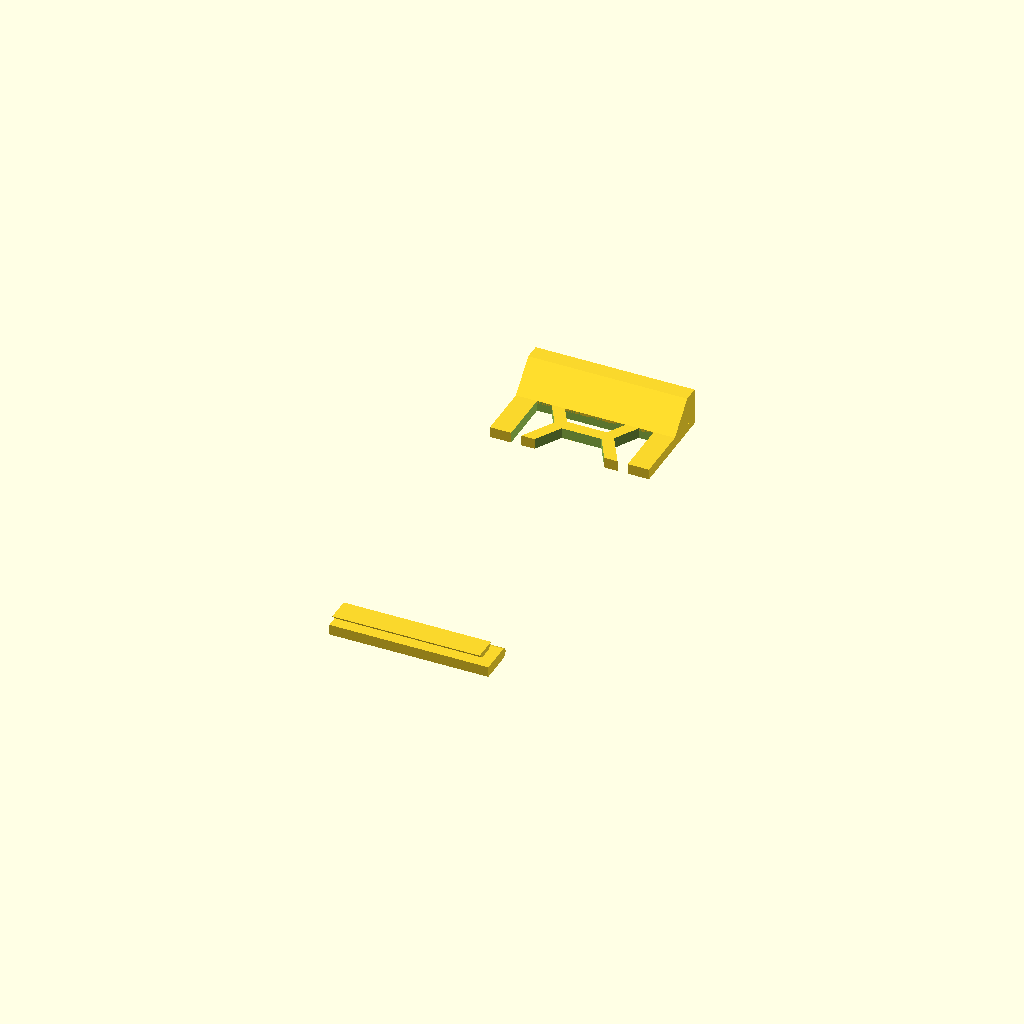
Cell 1: rendered with the file's own defaults.
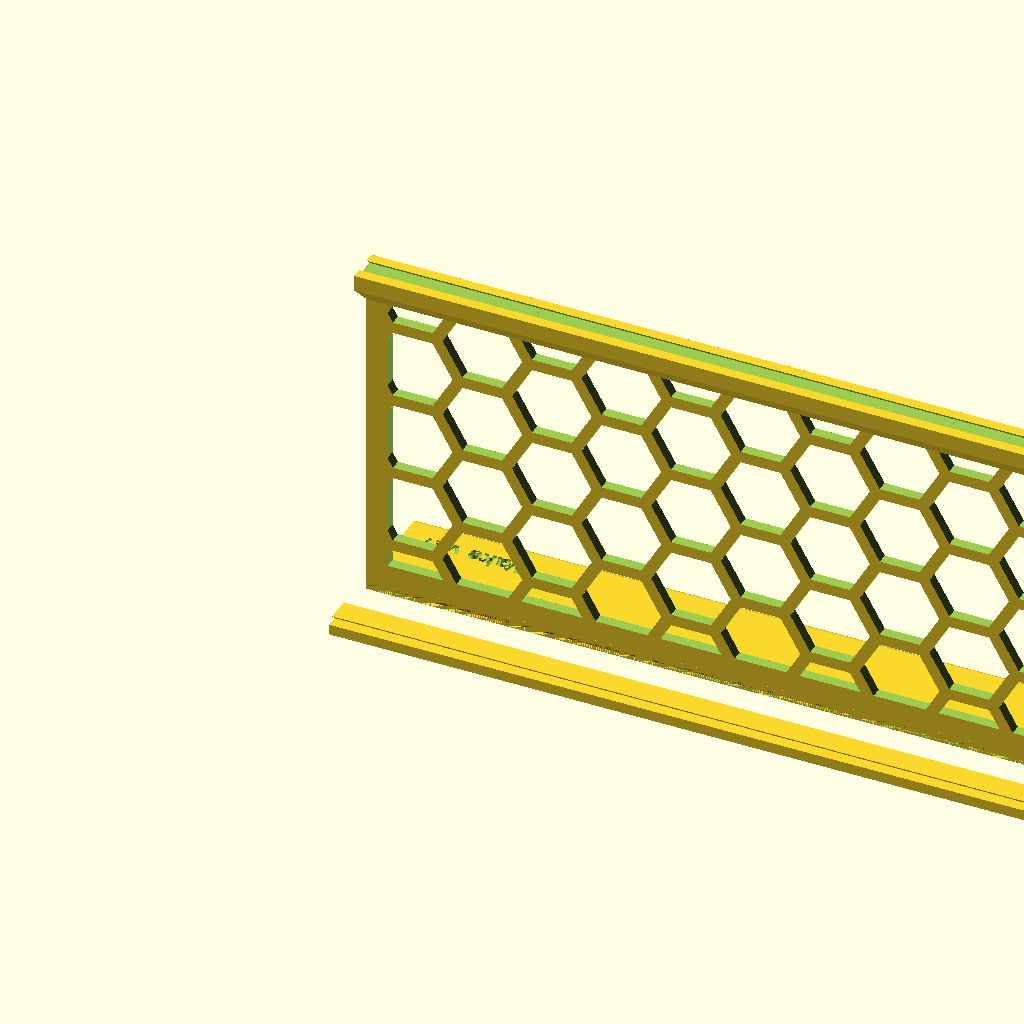
Cell 2 — test_mode set to false, the other parameters unchanged.
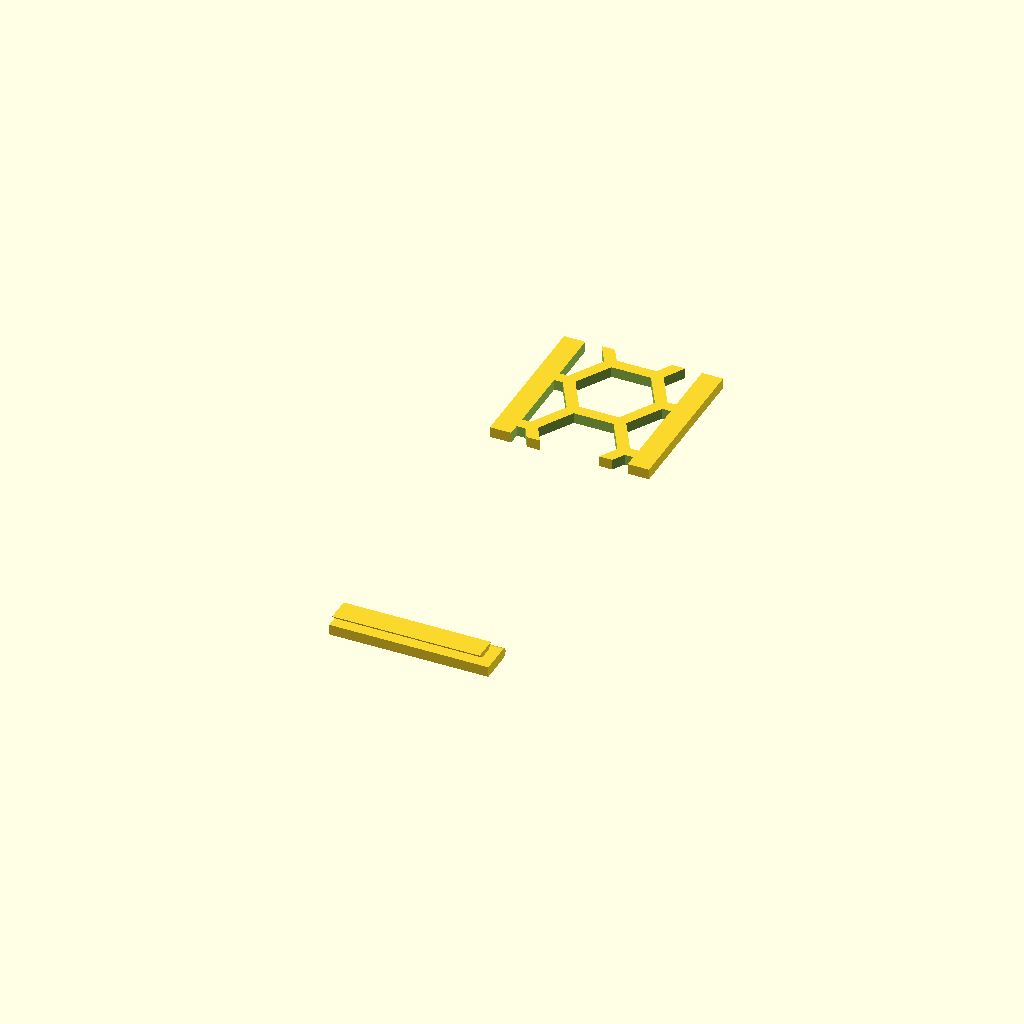
Cell 3 — back_height set to 141, the other parameters unchanged.
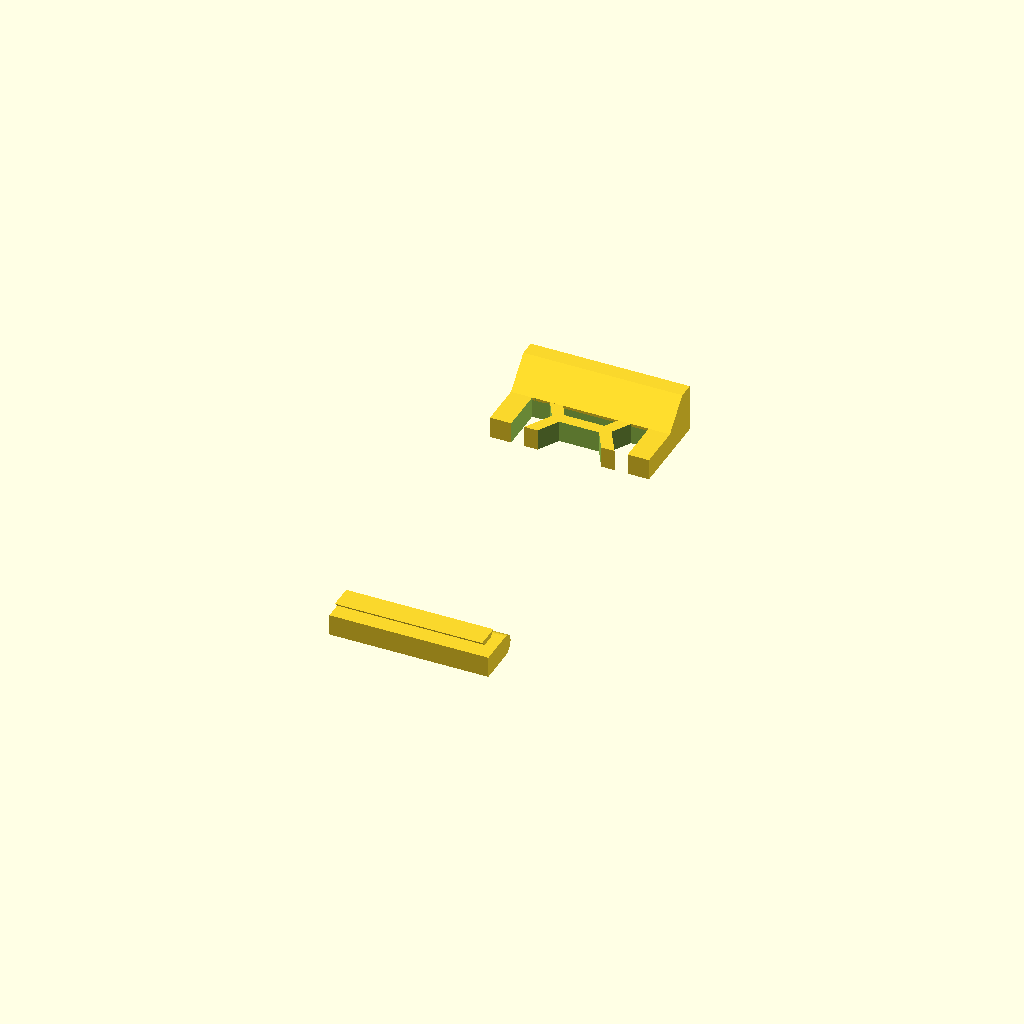
Cell 4: wall = 4 (everything else at default).
One fixed orthographic camera (rotation 55°, 0°, 25°; colour scheme Cornfield) for every cell.
OpenSCAD source file history/02-split/riser_split.scad:
// Wake split design: top lip printed flat, slides into dovetail rail
part      = "print";   // "assembled" | "print" | "body" | "lip"
test_mode = true;      // true = 30mm coupon slice, false = full riser

width           = test_mode ? 30 : 175;
back_height     = 70.5;
bottom_lip_depth= 20;
wall            = 2;

hex_size   = 15;
hex_gap    = 2.5;
border_x      = 4;
border_bottom = 6;

fillet_r = 1.5;

brand_text   = "BlueBytes";
version_text = "Wake v27";
tag_size     = 3.5;
tag_depth    = 0.5;
tag_font     = "Liberation Sans:style=Bold";
tag_margin_x = 10;
tag_margin_y = 6;

// rail + dovetail
rail_d    = 5;     // extra depth behind panel
rail_t    = 3;     // rail thickness at its free tip
dt_neck   = 2.6;   // tongue width at base
dt_h      = 1.0;   // tongue height (45 deg flanks)
dt_clear  = 0.2;   // clearance per side
dt_stop   = 2;     // solid end wall of the blind groove

lip_d      = wall + rail_d;
rail_top   = back_height - wall;
rail_z_tip = rail_top - rail_t;
rail_z0    = rail_z_tip - rail_d;   // 45 deg underside, prints without supports

$fn = 32;

module hex_grid(w, h) {
    pitch  = hex_size + hex_gap;
    step_x = pitch * 0.75;
    step_z = pitch * 0.866;
    cx = w / 2;
    cz = h / 2;
    ncols = ceil(w / (2 * step_x)) + 2;
    nrows = ceil(h / (2 * step_z)) + 2;
    for (col = [-ncols : ncols]) {
        x = cx + col * step_x;
        parity = ((col % 2) + 2) % 2;
        z_offset = (parity == 0) ? 0 : step_z / 2;
        for (row = [-nrows : nrows]) {
            z = cz + row * step_z + z_offset;
            translate([x, wall / 2, z])
                rotate([90, 0, 0])
                    cylinder(d = hex_size, h = wall + 4, center = true, $fn = 6);
        }
    }
}

module hex_pattern(w, h) {
    intersection() {
        hex_grid(w, h);
        cube([w, wall + 4, h]);
    }
}

module back_panel() {
    difference() {
        cube([width, wall, rail_top]);
        translate([border_x, -1, border_bottom])
            hex_pattern(width - 2 * border_x, rail_z0 - border_bottom);
    }
}

module rail() {
    rotate([90, 0, 90]) linear_extrude(width)
        polygon([[0.5, rail_z0], [0, rail_z0], [-rail_d, rail_z_tip],
                 [-rail_d, rail_top], [0.5, rail_top]]);
}

module groove() {
    mw = dt_neck / 2 + dt_clear;
    gd = dt_h + dt_clear;
    bw = mw + gd;
    yc = (wall - rail_d) / 2;
    translate([-1, 0, 0]) rotate([90, 0, 90]) linear_extrude(width - dt_stop + 1)
        polygon([[yc - mw, rail_top + 1], [yc - mw, rail_top],
                 [yc - bw, rail_top - gd], [yc + bw, rail_top - gd],
                 [yc + mw, rail_top], [yc + mw, rail_top + 1]]);
}

module rounded_lip(w, depth) {
    r = wall / 2;
    union() {
        cube([w, depth - r, wall]);
        translate([0, depth - r, r])
            rotate([0, 90, 0])
                cylinder(r = r, h = w, $fn = 32);
    }
}

module bottom_lip() { rounded_lip(width, bottom_lip_depth); }

module outer_round(y0, z0, r) {
    translate([0, y0, z0])
        difference() {
            cube([width, r, r]);
            translate([0, r, r])
                rotate([0, 90, 0])
                    cylinder(r = r, h = width, $fn = 64);
        }
}

module tag_text(txt, x_pos) {
    translate([x_pos, bottom_lip_depth - tag_margin_y, wall - tag_depth])
        rotate([0, 0, 180])
            linear_extrude(height = tag_depth + 0.5)
                text(txt, size = tag_size, font = tag_font,
                     halign = "center", valign = "center");
}

module body() {
    difference() {
        union() {
            back_panel();
            rail();
            if (!test_mode) bottom_lip();
        }
        groove();
        if (!test_mode) {
            outer_round(0, 0, fillet_r);
            tag_text(brand_text, width - border_x - tag_margin_x);
            tag_text(version_text, border_x + tag_margin_x);
        }
    }
}

module body_part() {
    if (test_mode)
        intersection() {
            body();
            translate([-1, -10, 50]) cube([width + 2, 30, 30]);
        }
    else body();
}

// local frame: plate on bed (z 0..wall), tongue pointing up
module lip_strip() {
    yc = lip_d / 2;
    nh = dt_neck / 2;
    rounded_lip(width, lip_d);
    rotate([90, 0, 90]) linear_extrude(width - dt_stop - dt_clear)
        polygon([[yc - nh, wall - 0.01], [yc + nh, wall - 0.01],
                 [yc + nh + dt_h, wall + dt_h], [yc - nh - dt_h, wall + dt_h]]);
}

module lip_placed() {
    translate([0, wall, back_height]) rotate([180, 0, 0]) lip_strip();
}

// coupon prints front face down; full body prints bottom lip down
module body_print() {
    if (test_mode) translate([0, 0, wall]) rotate([-90, 0, 0]) body_part();
    else body_part();
}

if (part == "assembled") { body_part(); lip_placed(); }
else if (part == "body") body_print();
else if (part == "lip") lip_strip();
else { body_print(); translate([0, -15, 0]) lip_strip(); }
Customizer parameters (derived from the source; name, type, default, range or options):
part: string, default "print"
test_mode: bool, default true
back_height: number, default 70.5
bottom_lip_depth: number, default 20
wall: number, default 2
hex_size: number, default 15
hex_gap: number, default 2.5
border_x: number, default 4
border_bottom: number, default 6
fillet_r: number, default 1.5
brand_text: string, default "BlueBytes"
version_text: string, default "Wake v27"
tag_size: number, default 3.5
tag_depth: number, default 0.5
tag_font: string, default "Liberation Sans:style=Bold"
tag_margin_x: number, default 10
tag_margin_y: number, default 6
rail_d: number, default 5
rail_t: number, default 3
dt_neck: number, default 2.6
dt_h: number, default 1
dt_clear: number, default 0.2
dt_stop: number, default 2
